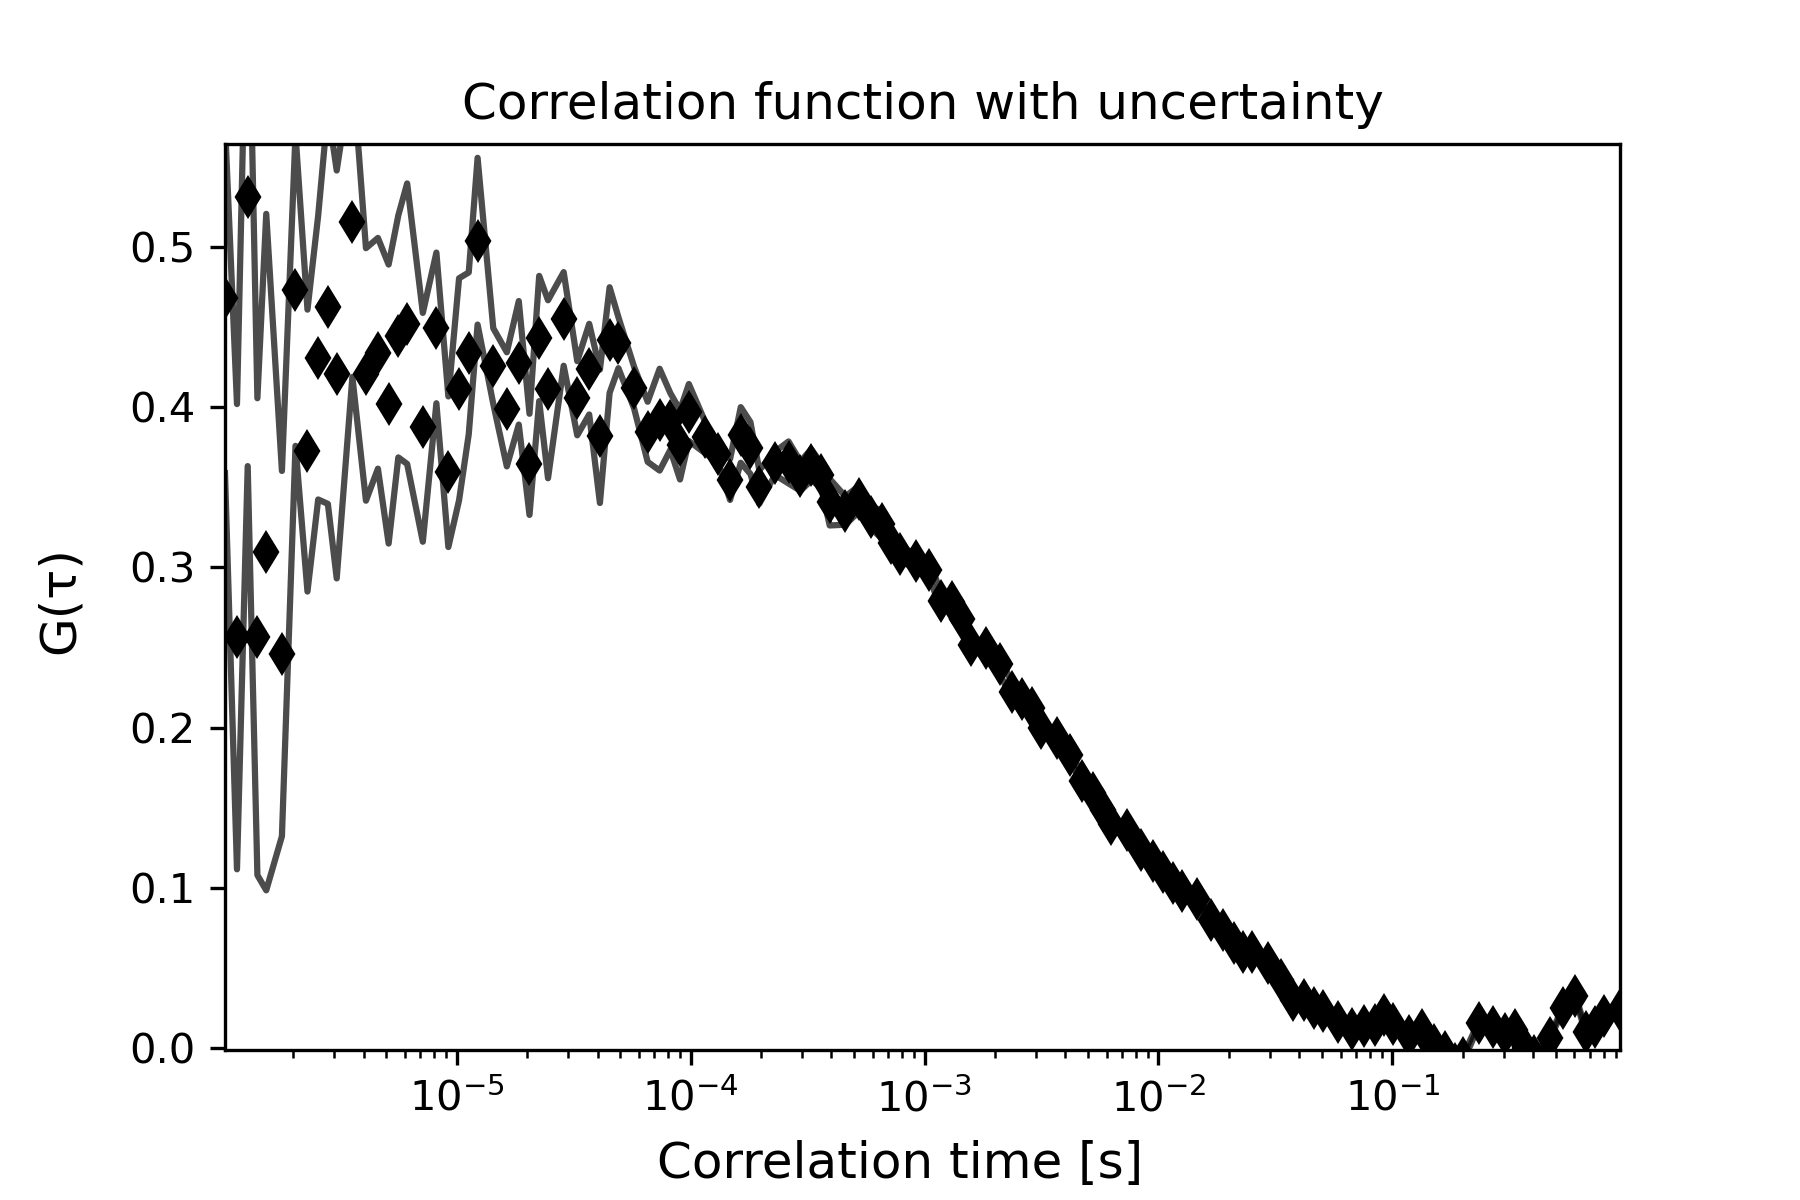

The table this chart was drawn from, first rows:
1.0225245405889742e-06, 0.46801176367380415, 5477.753266168454, 0.10914953022219562
1.150527612662704e-06, 0.2568, 6817, 0.1452
1.2785306847364338e-06, 0.5314, 0.0, 0.1681
1.4065337568101634e-06, 0.2568, 0.0, 0.1488
1.5345368288838931e-06, 0.3096, 0.0, 0.2111
1.790542973031353e-06, 0.2462, 0.0, 0.114
2.0465491171788125e-06, 0.4733, 0.0, 0.09738
2.3025552613262724e-06, 0.373, 0.0, 0.08799
2.558561405473731e-06, 0.431, 0.0, 0.08861
2.8145675496211907e-06, 0.4627, 0.0, 0.123
3.0705736937686507e-06, 0.4205, 0.0, 0.1273
3.58258598206357e-06, 0.5155, 0.0, 0.09666
4.0945982703584885e-06, 0.4205, 0.0, 0.07881
4.606610558653408e-06, 0.4337, 0.0, 0.07202
5.118622846948327e-06, 0.402, 0.0, 0.08708
5.630635135243246e-06, 0.4442, 0.0, 0.07555
6.142647423538165e-06, 0.4522, 0.0, 0.08757
7.166672000128004e-06, 0.3875, 0.0, 0.07142
8.19069657671784e-06, 0.4495, 0.0, 0.04703
9.214721153307679e-06, 0.3598, 0.0, 0.047
1.0238745729897517e-05, 0.4112, 0.0, 0.06929
1.1262770306487355e-05, 0.4337, 0.0, 0.05048
1.2286794883077195e-05, 0.5037, 0.0, 0.05204
1.433484403625687e-05, 0.4258, 0.0, 0.02361
1.6382893189436546e-05, 0.3987, 0.0, 0.03562
1.8430942342616223e-05, 0.4277, 0.0, 0.03855
2.04789914957959e-05, 0.3644, 0.0, 0.03157
2.252704064897558e-05, 0.4429, 0.0, 0.03909
2.4575089802155252e-05, 0.4112, 0.0, 0.05556
2.8671188108514602e-05, 0.4551, 0.0, 0.02922
3.276728641487396e-05, 0.4056, 0.0, 0.02314
3.686338472123331e-05, 0.4238, 0.0, 0.02829
4.095948302759267e-05, 0.3819, 0.0, 0.04165
4.505558133395202e-05, 0.4419, 0.0, 0.03298
4.9151679640311366e-05, 0.4403, 0.0, 0.01591
5.734387625303008e-05, 0.4122, 0.0, 0.01301
6.553607286574878e-05, 0.3847, 0.0, 0.01876
7.372826947846749e-05, 0.3923, 0.0, 0.03178
8.19204660911862e-05, 0.3911, 0.0, 0.01772
9.01126627039049e-05, 0.3766, 0.0, 0.02169
9.83048593166236e-05, 0.3967, 0.0, 0.01778
0.0001147, 0.3817, 0.0, 0.01013
0.0001311, 0.3706, 0.0, 0.005087
0.0001475, 0.3549, 0.0, 0.01275
0.0001638, 0.3827, 0.0, 0.01736
0.0001802, 0.3745, 0.0, 0.0162
0.0001966, 0.3502, 0.0, 0.01047
0.0002294, 0.365, 0.0, 0.007283
0.0002621, 0.3656, 0.0, 0.0131
0.0002949, 0.3571, 0.0, 0.009203
0.0003277, 0.364, 0.0, 0.009735
0.0003605, 0.3579, 0.0, 0.007525
0.0003932, 0.3408, 0.0, 0.01456
0.0004588, 0.3355, 0.0, 0.008807
0.0005243, 0.3429, 0.0, 0.008087
0.0005898, 0.3313, 0.0, 0.006876
0.0006554, 0.3269, 0.0, 0.00866
0.0007209, 0.3151, 0.0, 0.006411
0.0007864, 0.3084, 0.0, 0.004257
0.0009175, 0.304, 0.0, 0.004791
0.001049, 0.2984, 0.0, 0.004795
... 59 more rows
